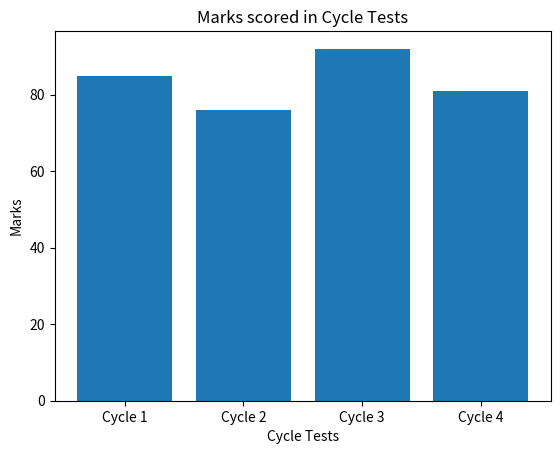

Python code for this plot:

import matplotlib.pyplot as plt


cycle_tests = ['Cycle 1', 'Cycle 2', 'Cycle 3', 'Cycle 4']
marks = [85, 76, 92, 81]


plt.bar(cycle_tests, marks)


plt.xlabel('Cycle Tests')
plt.ylabel('Marks')
plt.title('Marks scored in Cycle Tests')


plt.show()
